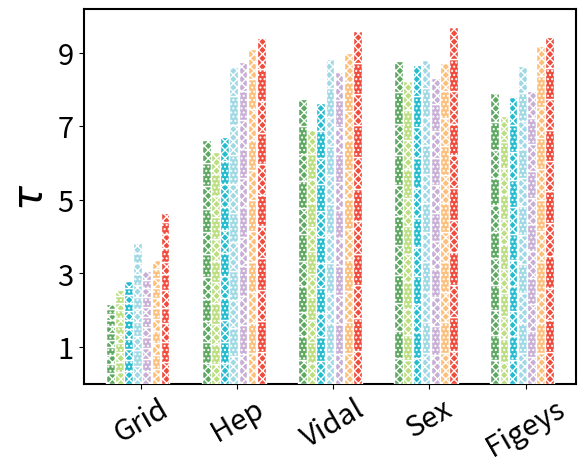

This figure's Python source:

import matplotlib.pyplot as plt
import numpy as np

"""
zorder: 设置图层位置
"""

bar_width = 0.9
group_width=10
fontsize = 13
font_size=30
font2 = {'family': 'Arial',
         'weight': 'normal',
         'size': font_size,
         }

beta1_tag = ['1.0','1.2','1.4','1.6','1.8','2.0', '2.2','2.4','2.6','2.8','3.0']
x_tag = ['KS','DC','HI','ND','RCNN','MRCNN','HIMnet']
#color_list=['#43b263','#94d695','#26bccf','#a0d9e4','#b1c3e7','#c7afd6','#fdc07c','#fe9a99','#f04b3c','#bc1f24','#bc1f24']
color_list=['#5ea862','#bcde80','#26bccf','#a0d9e4','#c7afd6','#fdc07c','#f04b3c']
#hatch_list=['----','O.O.','//////','OOO', '\\\\\\\\\\\\', 'ooo', '++++', '....','xxxx',  '***','||||']
hatch_list=['xxxx','....','xxxx','....', 'xxxx', '....', 'xxxx', '....','xxxx',  '....','xxxx']
graph_list=[]
index = np.array(range(len(x_tag)),dtype=float)
for i in range(len(x_tag)):
    index[i] = (bar_width+0.05)*i
#%% Grid
graph_list.append('Grid')
HIMnet = [0.594913147, 0.536006348, 0.521074039, 0.400235268, 0.486687821, 0.449513914, 0.322743644, 0.377273792,0.367456887, 0.349007975, 0.221251023]
DC = [0.306891006, 0.281566167, 0.264447645, 0.249995338, 0.238680046, 0.228988183, 0.218077683, 0.207687728, 0.196178146, 0.18425336, 0.179983169]
KS = [0.282588493, 0.255404948, 0.235432529, 0.218173193, 0.203962394, 0.190891668, 0.177967753, 0.166896169, 0.155852969, 0.144863096, 0.140963485]
ND = [0.472624644, 0.428571637, 0.396682498, 0.372063691, 0.352336478, 0.335747899, 0.320641388, 0.30629676, 0.292130548, 0.277890391, 0.272880679]
HI = [0.338134081, 0.309942138, 0.29044361, 0.274134518, 0.260963052, 0.249509429, 0.237400715, 0.225635886, 0.213181733, 0.20047528, 0.19592277]
RCNN = [0.34438635, 0.320853603, 0.305377708, 0.29300122, 0.282806755, 0.273909541, 0.264864183, 0.256357816, 0.247637425, 0.239260521, 0.236371532]
MRCNN = [0.397782743, 0.367453686, 0.345248999, 0.327778884, 0.3121496, 0.298767726, 0.285674276, 0.27242334, 0.260038659, 0.247756892, 0.243536565]
data = np.array([KS,DC, HI, ND, RCNN, MRCNN, HIMnet])

for x in range(len(x_tag)):
    for y in range(len(beta1_tag)):
        plt.bar(index[x]+group_width*(len(graph_list)-1),
                height=data[x, y],
                bottom=np.sum(data[x, :y]),
                width=bar_width,
                color=color_list[x],
                hatch=hatch_list[y],
                edgecolor='w',
                label='k={}'.format(1.0+0.2*y),
                zorder=10)


#%% Hep
graph_list.append('Hep')
HIMnet = [0.859663222, 0.852745726, 0.837278473, 0.855118071, 0.867026185, 0.853522727, 0.852353754, 0.840629253, 0.8592604, 0.867787393, 0.850000526]
DC = [0.531986023, 0.542440621, 0.553208035, 0.56323445, 0.571489257, 0.579136813, 0.585157665, 0.59048402, 0.594273074, 0.597935382, 0.6001576]
KS = [0.559770995, 0.570533522, 0.581711872, 0.591996079, 0.600281607, 0.60817415, 0.614124494, 0.619693303, 0.623433538, 0.626860215, 0.629106814]
ND = [0.752324649, 0.761444558, 0.769895541, 0.778033117, 0.783680525, 0.788658932, 0.79266813, 0.795508424, 0.797173892, 0.798856614, 0.799780849]
HI = [0.564044108, 0.575303099, 0.587089712, 0.597702814, 0.606331136, 0.614422613, 0.620454284, 0.626246538, 0.630023959, 0.633748105, 0.63596822]
RCNN = [0.792743874, 0.79716429, 0.799749779, 0.80075813, 0.800343672, 0.798637516, 0.797436069, 0.795030673, 0.79268439, 0.790922771, 0.788789071]
MRCNN = [0.824560746, 0.828984034, 0.831867269, 0.832497058, 0.831905462, 0.830296367, 0.829387005, 0.826410237, 0.823932025, 0.821651297, 0.819537945]
data = np.array([KS,DC, HI, ND, RCNN, MRCNN, HIMnet])

for x in range(len(x_tag)):
    for y in range(len(beta1_tag)):
        plt.bar(index[x]+group_width*(len(graph_list)-1),
                height=data[x, y],
                bottom=np.sum(data[x, :y]),
                width=bar_width,
                color=color_list[x],
                hatch=hatch_list[y],
                edgecolor='w',
                label='k={}'.format(1.0+0.2*y),
                zorder=10)


#%% citeseer
# graph_list.append('Citeseer')
# HIMnet = [0.864328157, 0.876067338, 0.870993842, 0.868253043, 0.876586708, 0.869312552, 0.822874973, 0.843138938, 0.84085253, 0.84880059, 0.854275443]
# DC = [0.598835661, 0.608535262, 0.624572384, 0.638586978, 0.652999321, 0.667026169, 0.679032473, 0.68963285, 0.699780653, 0.7066466, 0.7160054]
# KS = [0.65370349, 0.664460179, 0.679942832, 0.694279814, 0.708377225, 0.722374396, 0.734555187, 0.745191104, 0.755123026, 0.762145958, 0.771508331]
# ND = [0.827343413, 0.8154113, 0.806121702, 0.798228119, 0.788885661, 0.78466734, 0.777874795, 0.771256231, 0.764539946, 0.760100192, 0.752137093]
# HI = [0.644739318, 0.655543563, 0.671310979, 0.685760999, 0.700016497, 0.714461437, 0.726807111, 0.737316596, 0.747701652, 0.754714189, 0.76399888]
# RCNN = [0.71626392, 0.71772634, 0.72145822, 0.72253428, 0.72623183, 0.72659903, 0.72422659, 0.72483247, 0.72291106, 0.72042606, 0.719538706]
# MRCNN = [0.81900113, 0.82499129, 0.83211419, 0.83664992, 0.84212759, 0.84455272, 0.84239581, 0.84192563, 0.84021017, 0.83824245, 0.82843512]
# data = np.array([KS,DC, HI, ND, RCNN, MRCNN, HIMnet])
#
# for x in range(len(x_tag)):
#     for y in range(len(beta1_tag)):
#         plt.bar(index[x]+group_width*(len(graph_list)-1),
#                 height=data[x, y],
#                 bottom=np.sum(data[x, :y]),
#                 width=bar_width,
#                 color=color_list[x],
#                 hatch=hatch_list[y],
#                 edgecolor='w',
#                 label='k={}'.format(1.0+0.2*y),
#                 zorder=10)

#%% Vidal
graph_list.append('Vidal')
HIMnet = [0.898493174, 0.895410805, 0.872618451, 0.859944759, 0.892067779, 0.874060894, 0.877558973, 0.857168773, 0.842699813, 0.860100905, 0.862186986]
DC = [0.560881805, 0.577869062, 0.594517663, 0.610793643, 0.62427601, 0.634438028, 0.645766972, 0.653959767, 0.661123404, 0.667314478, 0.670351762]
KS = [0.63415655, 0.652404354, 0.670064152, 0.686494014, 0.700172231, 0.711331955, 0.722844869, 0.730722023, 0.73873893, 0.744963476, 0.74926908]
ND = [0.82596993, 0.820706191, 0.816915206, 0.810936442, 0.804988919, 0.801026815, 0.795818654, 0.791639756, 0.789635963, 0.784984921, 0.783950156]
HI = [0.621645641, 0.640312396, 0.65797566, 0.675071036, 0.689133968, 0.700449943, 0.711692912, 0.720401634, 0.728078262, 0.73436098, 0.738379357]
RCNN = [0.805859905, 0.801017262, 0.793959962, 0.783801357, 0.775514569, 0.766964632, 0.759057462, 0.752529088, 0.745289205, 0.740102409, 0.73621078]
MRCNN = [0.842738432, 0.84386809, 0.842473969, 0.834195501, 0.82701823, 0.818577756, 0.810599654, 0.803354954, 0.797031057, 0.791191862, 0.7883791]
data = np.array([KS,DC, HI, ND, RCNN, MRCNN, HIMnet])

for x in range(len(x_tag)):
    for y in range(len(beta1_tag)):
        plt.bar(index[x]+group_width*(len(graph_list)-1),
                height=data[x, y],
                bottom=np.sum(data[x, :y]),
                width=bar_width,
                color=color_list[x],
                hatch=hatch_list[y],
                edgecolor='w',
                label='k={}'.format(1.0+0.2*y),
                zorder=10)

#%% Sex
graph_list.append('Sex')
HIMnet = [0.895440528, 0.901066306, 0.89132442, 0.884526659, 0.876779261, 0.881540805, 0.876966555, 0.851961973, 0.890265258, 0.877596589, 0.868852097]
DC = [0.6512972, 0.680394478, 0.706499782, 0.727220168, 0.746301816, 0.761568379, 0.774769825, 0.785091179, 0.794036412, 0.801577157, 0.808974192]
KS = [0.699984064, 0.72963509, 0.755815094, 0.77650274, 0.795803764, 0.81086896, 0.823937722, 0.834437092, 0.842874342, 0.850900302, 0.857930193]
ND = [0.839287508, 0.834282025, 0.825503459, 0.81550328, 0.805613496, 0.795790135, 0.787456619, 0.779840304, 0.773729933, 0.767336447, 0.761733268]
HI = [0.687726058, 0.717837836, 0.744676775, 0.765803929, 0.785628147, 0.800919031, 0.81434286, 0.824869874, 0.833412067, 0.841568746, 0.848699515]
RCNN = [0.782035628, 0.785298537, 0.780864626, 0.773159502, 0.765456728, 0.755311129, 0.747567971, 0.740337068, 0.734503055, 0.728150403, 0.724126006]
MRCNN = [0.83655786, 0.834092122, 0.824555878, 0.81215672, 0.80065297, 0.788736454, 0.778940049, 0.771240369, 0.764188038, 0.756903003, 0.751851277]
data = np.array([KS,DC, HI, ND, RCNN, MRCNN, HIMnet])

for x in range(len(x_tag)):
    for y in range(len(beta1_tag)):
        plt.bar(index[x]+group_width*(len(graph_list)-1),
                height=data[x, y],
                bottom=np.sum(data[x, :y]),
                width=bar_width,
                color=color_list[x],
                hatch=hatch_list[y],
                edgecolor='w',
                label='k={}'.format(1.0+0.2*y),
                zorder=10)


#%% Figeys
graph_list.append('Figeys')
HIMnet = [0.864328157, 0.876067338, 0.870993842, 0.868253043, 0.876586708, 0.869312552, 0.822874973, 0.843138938, 0.84085253, 0.84880059, 0.854275443]
DC = [0.598835661, 0.608535262, 0.624572384, 0.638586978, 0.652999321, 0.667026169, 0.679032473, 0.68963285, 0.699780653, 0.7066466, 0.7160054]
KS = [0.65370349, 0.664460179, 0.679942832, 0.694279814, 0.708377225, 0.722374396, 0.734555187, 0.745191104, 0.755123026, 0.762145958, 0.771508331]
ND = [0.827343413, 0.8154113, 0.806121702, 0.798228119, 0.788885661, 0.78466734, 0.777874795, 0.771256231, 0.764539946, 0.760100192, 0.752137093]
HI = [0.644739318, 0.655543563, 0.671310979, 0.685760999, 0.700016497, 0.714461437, 0.726807111, 0.737316596, 0.747701652, 0.754714189, 0.76399888]
RCNN = [0.71626392, 0.71772634, 0.72145822, 0.72253428, 0.72623183, 0.72659903, 0.72422659, 0.72483247, 0.72291106, 0.72042606, 0.719538706]
MRCNN = [0.81900113, 0.82499129, 0.83211419, 0.83664992, 0.84212759, 0.84455272, 0.84239581, 0.84192563, 0.84021017, 0.83824245, 0.82843512]
data = np.array([KS,DC, HI, ND, RCNN, MRCNN, HIMnet])

for x in range(len(x_tag)):
    for y in range(len(beta1_tag)):
        plt.bar(index[x]+group_width*(len(graph_list)-1),
                height=data[x, y],
                bottom=np.sum(data[x, :y]),
                width=bar_width,
                color=color_list[x],
                hatch=hatch_list[y],
                edgecolor='w',
                label='k={}'.format(1.0+0.2*y),
                zorder=10)

#%%
xx=np.array(range(len(graph_list)))*group_width+0.32*group_width
plt.xticks(xx, graph_list, rotation=30)
plt.yticks([1,3,5,7,9])
#plt.legend(loc=2,borderpad=0.1,bbox_to_anchor=(1.01,1), fontsize=fontsize-1)  # 显示图例


plt.ylabel(r'$\tau$', font2)
plt.tick_params(labelsize=fontsize+8, zorder=30)

# 设置坐标轴粗细
ax=plt.gca()
ax.spines['bottom'].set_linewidth(1.5);###设置底部坐标轴的粗细
ax.spines['left'].set_linewidth(1.5);####设置左边坐标轴的粗细
ax.spines['right'].set_linewidth(1.5);###设置右边坐标轴的粗细
ax.spines['top'].set_linewidth(1.5);####设置上部坐标轴的粗细



plt.gcf().subplots_adjust(left=0.13, right=0.9, bottom=0.18, top=0.96)
plt.show()